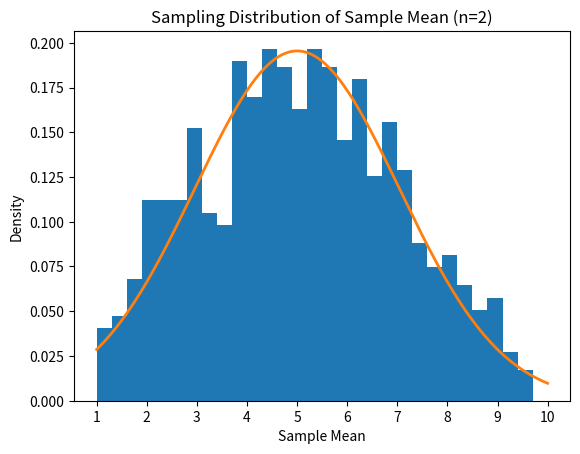
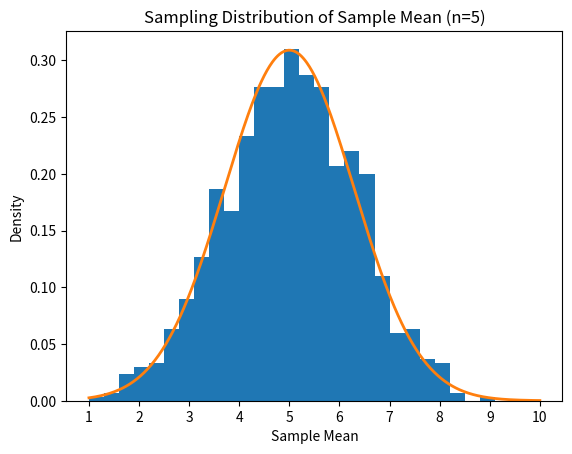
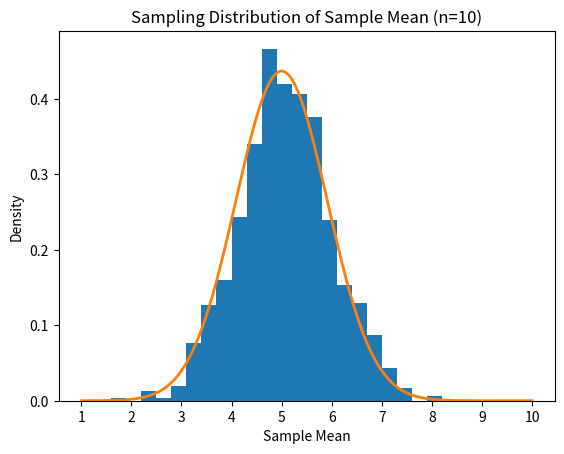
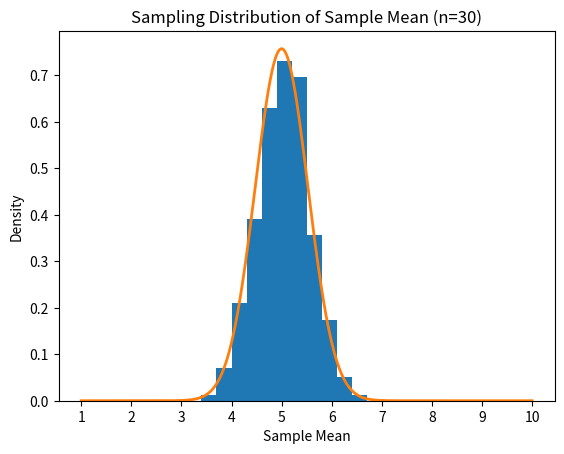
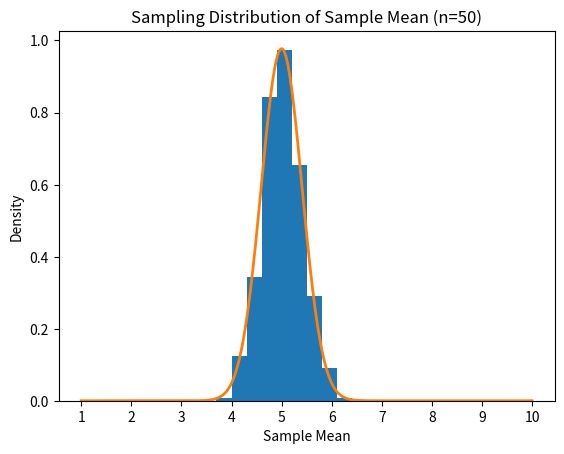
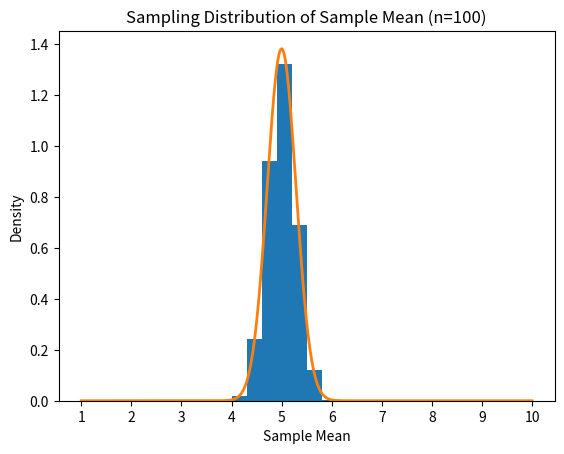

These charts were generated, in order, by the following Python code:
import random
import numpy as np
import matplotlib.pyplot as plt

arr = [2,5,10,30,50,100]


theo_var = []

exp_mean = []
exp_var = []

for n in arr:
    sample_mean = []
    for i in range(1000):
        sample = []
        for j in range(n):
            res = random.random()*10
            sample.append(res)
        mean = sum(sample)/n
        sample_mean.append(mean)

    fig, ax = plt.subplots()

    ax.hist(
        sample_mean,
        bins=30,
        range=(1, 10),
        density=True
    )

    mu = 5
    variance = 25 / (3 * n)
    sigma = np.sqrt(variance)

    x = np.linspace(1, 10, 500)

    normal_pdf = (
        1 / (sigma * np.sqrt(2 * np.pi))
        * np.exp(-0.5 * ((x - mu) / sigma) ** 2)
    )

    ax.plot(x, normal_pdf, linewidth=2)

    ax.set_xlabel("Sample Mean")
    ax.set_ylabel("Density")
    ax.set_title(f"Sampling Distribution of Sample Mean (n={n})")
    ax.set_xticks(range(1, 11))

    fig.savefig(
        f"uniform_n_{n}.png",
        dpi=300,
        bbox_inches="tight"
    )

    plt.close(fig)

    theo_var.append(25/(3*n))
    exp_mean.append(np.mean(sample_mean))
    exp_var.append(np.var(sample_mean))


for k in range(len(arr)):
    print(f"Value of n : {arr[k]} | Theoretical Mean : 5 | Experimental Mean : {np.array(exp_mean[k])} | Theoretical Variance : {np.array(theo_var[k])} | Experimental Variance : {np.array(exp_var[k])} \n")
